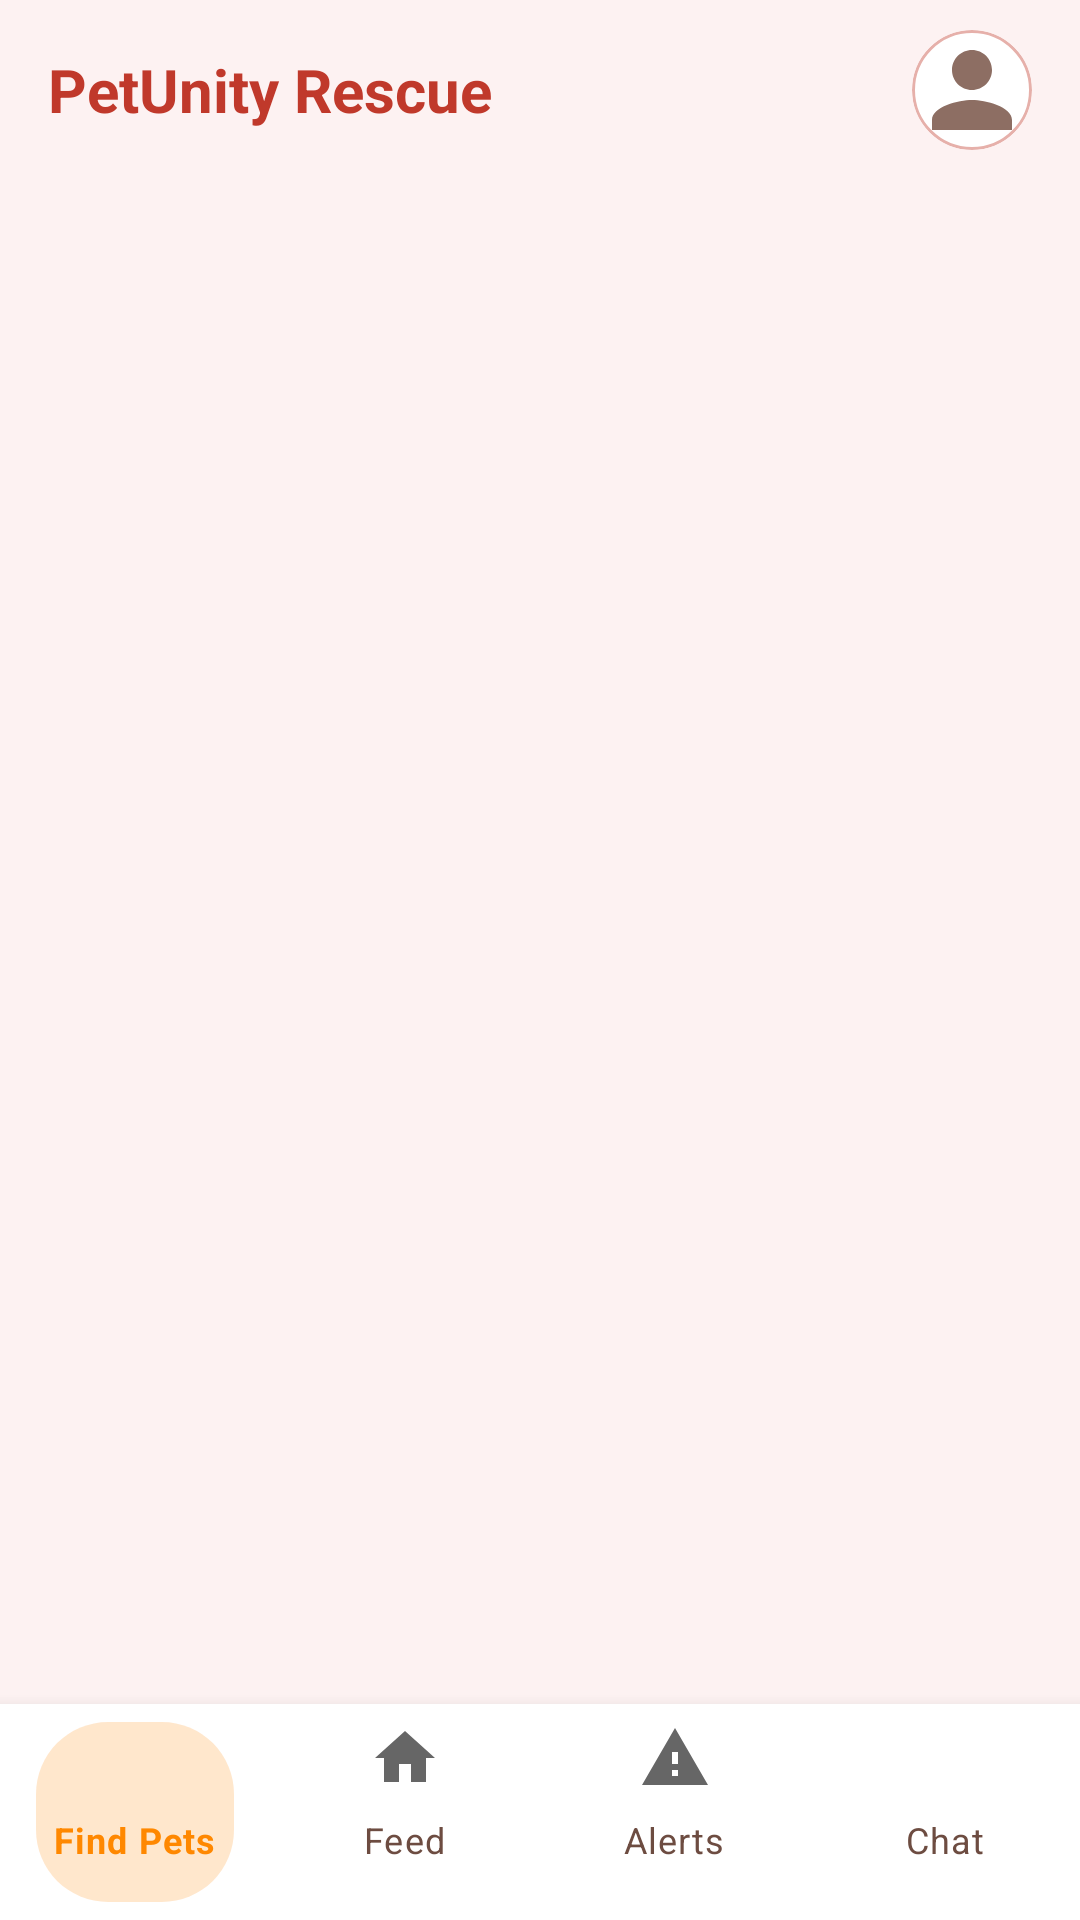

Write the Android layout XML for this screen, with the resource values it uses.
<!-- AndroidManifest.xml: application theme Theme.PetUnity -->
<!-- res/layout/activity_rescuer_main.xml -->
<?xml version="1.0" encoding="utf-8"?>
<RelativeLayout xmlns:android="http://schemas.android.com/apk/res/android"
    xmlns:app="http://schemas.android.com/apk/res-auto"
    android:layout_width="match_parent"
    android:layout_height="match_parent"
    android:background="#FDF2F2">

    
    <RelativeLayout
        android:id="@+id/topBar"
        android:layout_width="match_parent"
        android:layout_height="60dp"
        android:paddingHorizontal="16dp"
        android:background="#FDF2F2">

        <TextView
            android:layout_width="wrap_content"
            android:layout_height="wrap_content"
            android:layout_centerVertical="true"
            android:text="PetUnity Rescue"
            android:textColor="#C0392B"
            android:textSize="20sp"
            android:textStyle="bold" />

        <com.google.android.material.card.MaterialCardView
            android:id="@+id/profileIconCard"
            android:layout_width="40dp"
            android:layout_height="40dp"
            android:layout_alignParentEnd="true"
            android:layout_centerVertical="true"
            app:cardCornerRadius="20dp"
            app:cardElevation="0dp"
            app:strokeWidth="1dp"
            app:strokeColor="#E6B0AA"
            android:clickable="true"
            android:focusable="true"
            android:foreground="?attr/selectableItemBackground">
            <ImageView
                android:id="@+id/profileIcon"
                android:layout_width="match_parent"
                android:layout_height="match_parent"
                android:scaleType="centerCrop"
                android:src="@drawable/ic_user" />
        </com.google.android.material.card.MaterialCardView>
    </RelativeLayout>

    <FrameLayout
        android:id="@+id/nav_host_fragment"
        android:layout_width="match_parent"
        android:layout_height="match_parent"
        android:layout_below="@id/topBar"
        android:layout_above="@id/bottomNavigationView" />

    <com.google.android.material.bottomnavigation.BottomNavigationView
        android:id="@+id/bottomNavigationView"
        android:layout_width="match_parent"
        android:layout_height="72dp"
        android:layout_alignParentBottom="true"
        android:background="#FFFFFF"
        app:elevation="8dp"
        app:itemIconTint="@null"
        app:itemIconSize="24dp"
        app:itemPaddingTop="0dp"
        app:itemPaddingBottom="16dp"
        app:itemTextColor="@color/nav_text_selector"
        app:itemBackground="@drawable/nav_item_pill"
        app:menu="@menu/rescuer_nav_menu"
        app:labelVisibilityMode="labeled" />

</RelativeLayout>
<!-- resources referenced by this layout -->
<resources>
  <!-- drawable ic_user (drawable) -->
  <vector xmlns:android="http://schemas.android.com/apk/res/android"
      android:width="24dp"
      android:height="24dp"
      android:viewportWidth="24"
      android:viewportHeight="24">
      <path
          android:fillColor="#8D6E63"
          android:pathData="M12,12c2.21,0 4,-1.79 4,-4s-1.79,-4 -4,-4 -4,1.79 -4,4 1.79,4 4,4zM12,14c-2.67,0 -8,1.34 -8,4v2h16v-2c0,-2.66 -5.33,-4 -8,-4z"/>
  </vector>
  <!-- drawable nav_item_pill (drawable) -->
  <?xml version="1.0" encoding="utf-8"?>
  <selector xmlns:android="http://schemas.android.com/apk/res/android">
      <item android:state_checked="true">
          <inset android:insetLeft="12dp" android:insetRight="12dp" android:insetTop="6dp" android:insetBottom="6dp">
              <shape android:shape="rectangle">
                  <solid android:color="#33FF8800" />
                  <corners android:radius="24dp" />
              </shape>
          </inset>
      </item>
      <item android:drawable="@android:color/transparent" />
  </selector>
  <style name="Theme.PetUnity" parent="Theme.MaterialComponents.DayNight.NoActionBar">
          <item name="colorPrimary">@color/primary</item>
          <item name="colorPrimaryVariant">@color/primary_dark</item>
          <item name="colorOnPrimary">@color/white</item>
          <item name="colorSecondary">@color/accent</item>
          <item name="colorSecondaryVariant">@color/accent</item>
          <item name="colorOnSecondary">@color/white</item>
          <item name="android:statusBarColor">@color/primary_dark</item>
          <item name="android:windowBackground">@color/background</item>
  
          
          <item name="bottomNavigationStyle">@style/Widget.App.BottomNavigationView</item>
      </style>
  <color name="primary">#FF9800</color>
  <color name="primary_dark">#F57C00</color>
  <color name="white">#FFFFFF</color>
  <color name="accent">#795548</color>
  <color name="background">#FFFBF8</color>
  <style name="Widget.App.BottomNavigationView" parent="Widget.MaterialComponents.BottomNavigationView">
          <item name="itemIconTint">@null</item>
          <item name="itemTextColor">@color/nav_text_selector</item>
          <item name="backgroundTint">@color/card_background</item>
      </style>
  <color name="card_background">#FFFFFF</color>
</resources>
